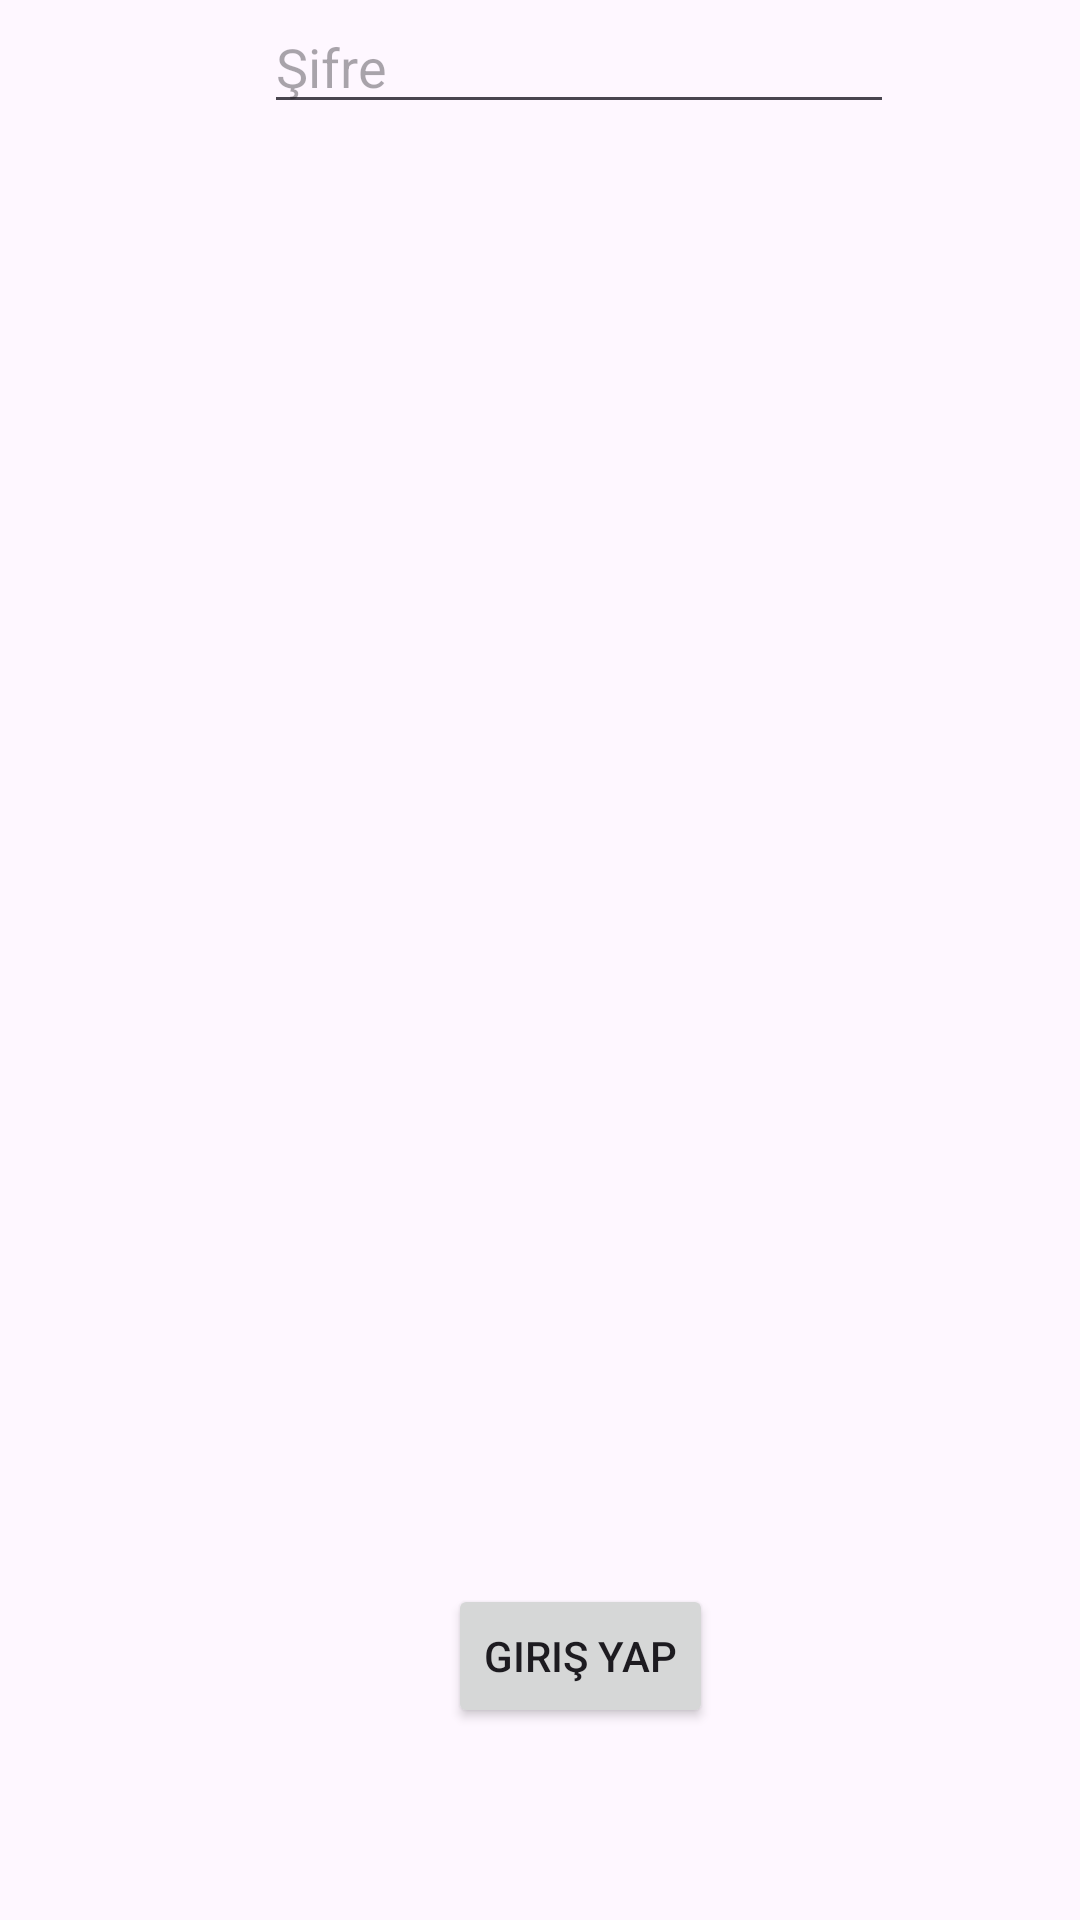

The Android layout XML behind this screen, and the referenced resources:
<!-- AndroidManifest.xml: application theme Theme.YemekhaneSiraTakip -->
<!-- res/layout/activity_main.xml -->
<?xml version="1.0" encoding="utf-8"?>
<androidx.constraintlayout.widget.ConstraintLayout xmlns:android="http://schemas.android.com/apk/res/android"
    xmlns:app="http://schemas.android.com/apk/res-auto"
    xmlns:tools="http://schemas.android.com/tools"
    android:id="@+id/main"
    android:layout_width="match_parent"
    android:layout_height="match_parent"
    tools:context=".MainActivity">

    <TextView
        android:layout_width="wrap_content"
        android:layout_height="wrap_content"
        app:layout_constraintBottom_toBottomOf="parent"
        app:layout_constraintEnd_toEndOf="parent"
        app:layout_constraintStart_toStartOf="parent"
        app:layout_constraintTop_toTopOf="parent" />

    <TextView
        android:id="@+id/textView"
        android:layout_width="wrap_content"
        android:layout_height="wrap_content"
        android:layout_marginStart="11dp"
        android:layout_marginBottom="48dp"
        android:text=" Yemekhane Giriş"
        android:textSize="24sp"
        app:layout_constraintBottom_toTopOf="@+id/editTextText"
        app:layout_constraintStart_toStartOf="@+id/editTextText" />

    <EditText
        android:id="@+id/editTextText"
        android:layout_width="wrap_content"
        android:layout_height="wrap_content"
        android:layout_marginStart="9dp"
        android:layout_marginBottom="32dp"
        android:ems="10"
        android:inputType="text"
        android:text="Okul No"
        app:layout_constraintBottom_toTopOf="@+id/editTextTextPassword"
        app:layout_constraintStart_toStartOf="@+id/editTextTextPassword" />

    <EditText
        android:id="@+id/editTextTextPassword"
        android:layout_width="wrap_content"
        android:layout_height="wrap_content"
        android:layout_marginStart="88dp"
        android:layout_marginBottom="61dp"
        android:ems="10"
        android:hint="Şifre"
        android:inputType="textPassword"
        app:layout_constraintBottom_toTopOf="@+id/textView2"
        app:layout_constraintStart_toStartOf="parent" />

    <Button
        android:id="@+id/button"
        android:layout_width="wrap_content"
        android:layout_height="wrap_content"
        android:layout_marginBottom="64dp"
        android:text="Giriş Yap"
        app:layout_constraintBottom_toBottomOf="parent"
        app:layout_constraintEnd_toEndOf="@+id/editTextTextPassword"
        app:layout_constraintHorizontal_bias="0.504"
        app:layout_constraintStart_toStartOf="@+id/editTextTextPassword" />

</androidx.constraintlayout.widget.ConstraintLayout>
<!-- resources referenced by this layout -->
<resources>
  <style name="Theme.YemekhaneSiraTakip" parent="Base.Theme.YemekhaneSiraTakip" />
  <style name="Base.Theme.YemekhaneSiraTakip" parent="Theme.Material3.DayNight.NoActionBar">
          
          
      </style>
</resources>
